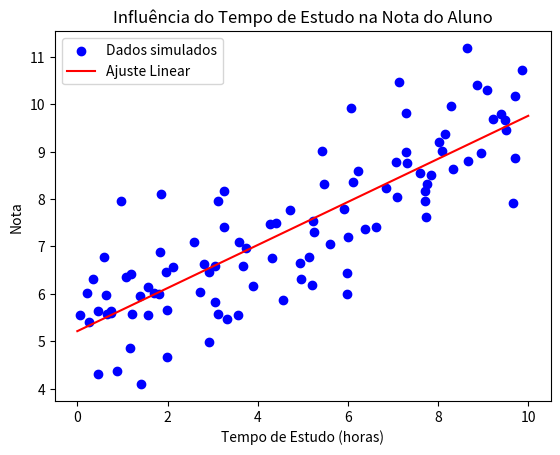

This chart was generated by the following Python code:
import numpy as np
import matplotlib.pyplot as plt

# Passo 1: Gerar Dados Sintéticos
np.random.seed(42)  # Semente para reprodutibilidade
tempo_de_estudo = 10 * np.random.rand(100, 1)  # Tempo de estudo entre 0 e 10 horas
nota_base = 5  # Nota base assumida sem estudo
nota_por_hora = 0.5  # Ganho de nota por hora de estudo

notas = nota_base + nota_por_hora * tempo_de_estudo + np.random.randn(100, 1)  # Notas simuladas

# Passo 2: Cálculo dos Coeficientes com Mínimos Quadrados
X_b = np.c_[np.ones((100, 1)), tempo_de_estudo]  # Adicionando termo de interceptação
theta_best = np.linalg.inv(X_b.T.dot(X_b)).dot(X_b.T).dot(notas)

# Passo 3: Visualização dos Dados e do Ajuste Linear
plt.scatter(tempo_de_estudo, notas, color='blue', label='Dados simulados')
line_x = np.linspace(0, 10, 100).reshape(100, 1)
line_y = theta_best[0] + theta_best[1] * line_x
plt.plot(line_x, line_y, color='red', label='Ajuste Linear')
plt.xlabel('Tempo de Estudo (horas)')
plt.ylabel('Nota')
plt.title('Influência do Tempo de Estudo na Nota do Aluno')
plt.legend()
plt.show()

# Passo 4: Predição de Notas com o Modelo
X_new = np.array([[0], [10]])  # Aluno que não estudou e aluno que estudou 10 horas
X_new_b = np.c_[np.ones((2, 1)), X_new]
notas_previstas = X_new_b.dot(theta_best)

notas_previstas